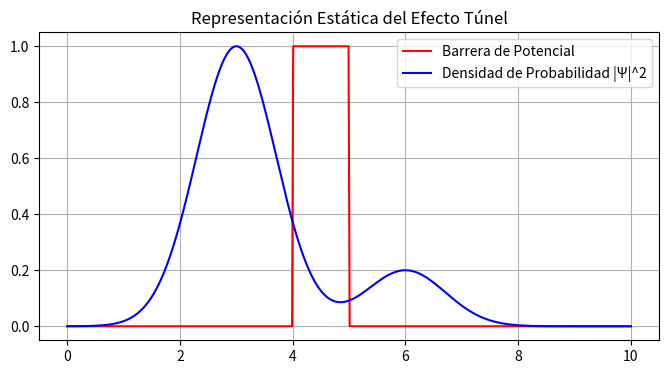

Write the Python code that produced this figure.
%matplotlib inline
import numpy as np
import matplotlib.pyplot as plt

x = np.linspace(0, 10, 500)
barrera = np.where((x>4) & (x<5), 1.0, 0)
psi = np.exp(-(x-3)**2) + 0.2*np.exp(-(x-6)**2)

plt.figure(figsize=(8,4))
plt.plot(x, barrera, 'r-', label='Barrera de Potencial')
plt.plot(x, psi, 'b-', label='Densidad de Probabilidad |Ψ|^2')
plt.title('Representación Estática del Efecto Túnel')
plt.legend()
plt.grid()
plt.show()
